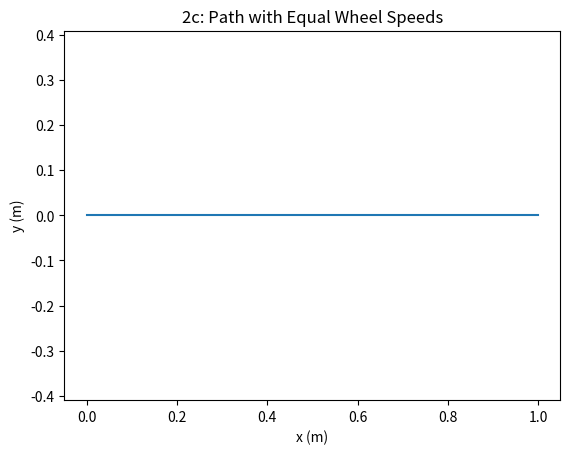
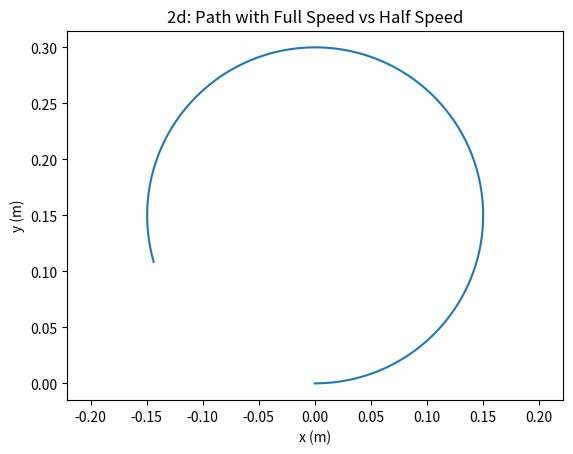

The matplotlib source for these figures, in order:
import numpy as np


# function: derivatives
# inputs:
#   robot_state - robot state [x, y, heading]
#   control_vector - control inputs [velocity, heading]
# returns:
#   vector of state derivatives [x velocity, y velocity, angular velocity]
def derivatives(robot_state, control_vector):
    # Put your code here
    heading = robot_state[2]
    vel = control_vector[0]
    
    x = vel * np.cos(heading)
    y = vel * np.sin(heading)

    angular_vel = control_vector[1]

    return np.array([x, y, angular_vel])


# function: vehicle_model
# inputs:
#   robot_state - robot state at current time [x, y, heading]
#   control_vector - control input [velocity, heading]
#   dt - time since last update (s)
# returns:
#   robot state dt seconds into the future [x, y, heading]
def vehicle_model(robot_state, control_vector, dt):
    deriv = derivatives(robot_state, control_vector)
    return robot_state + dt * deriv


# function: control_vector
# inputs:
#   right_vel - velocity of the right wheel (ms^-1)
#   left_vel - velcocity of the left wheel (ms^-1)
#   robot_width - width of robot (m)
# returns:
#   vector of control inputs [velocity, heading]
def control_vector(right_vel, left_vel, robot_width):
    v = (right_vel + left_vel) / 2
    heading = (right_vel - left_vel) / (2 * robot_width)

    return np.array([v, heading])


if __name__ == "__main__":
    import matplotlib.pyplot as plt

    def plot_path(right_vel, left_vel, start_time=0, end_time=10, dt=0.01, robot_width=0.05):
        path = []
        
        state = np.array([0.0, 0.0, 0.0])
        for _ in np.arange(start_time, end_time, dt):
            path.append(state)
            state = vehicle_model(state, control_vector(right_vel, left_vel, robot_width), dt)

        path = np.array(path)

        plt.plot(path[:, 0], path[:, 1])
        plt.xlabel("x (m)")
        plt.ylabel("y (m)")
        plt.axis("equal")


    plot_path(0.1, 0.1)

    plt.title("2c: Path with Equal Wheel Speeds")
    plt.show()
    plt.savefig("path_evolution_2c.png")

    plt.clf()

    v_max = 0.1
    plot_path(v_max, v_max * 0.5)

    plt.title("2d: Path with Full Speed vs Half Speed")
    plt.show()
    plt.savefig("assignment3_2d_plot.png")

    # In 2c:(equal wheel speed)when both the left and the right wheels were driven at the same velocity, the resulting path is a straight line.Mathematically, the vehicle model is calculated as psi_dot = (vr - vl) / (2 * d).So when the velocities are equal the numerator becomes 0 resulting in 0 turn rate.
    # In 2d: (Different wheel speed)When the wheels are with different speeds, (one with full speed and another with half the speed) the robot follows a circular path.In this case, vr is not equal to vl.
